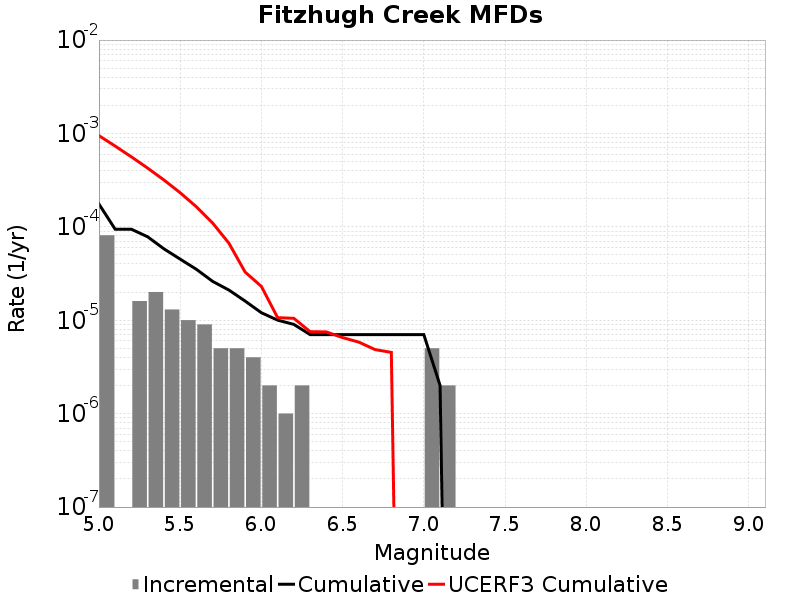

The data file committed next to this chart (first rows):
Magnitude, Incremental Rate, Cumulative Rate, UCERF3 Cumulative Rate
5.05, 8.124366E-5, 1.7552644E-4, 9.474162E-4
5.15, 0.0, 9.4282776E-5, 7.3221093E-4
5.25, 1.6048132E-5, 9.4282776E-5, 5.612673E-4
5.35, 2.0060164E-5, 7.823464E-5, 4.2548197E-4
5.45, 1.3039107E-5, 5.8174475E-5, 3.1762384E-4
5.55, 1.0030082E-5, 4.513537E-5, 2.3194909E-4
5.65, 9.027074E-6, 3.5105288E-5, 1.6389521E-4
5.75, 5.015041E-6, 2.6078214E-5, 1.0983809E-4
5.85, 5.015041E-6, 2.1063173E-5, 6.6898996E-5
5.95, 4.012033E-6, 1.6048132E-5, 3.2791257E-5
6.05, 2.0060165E-6, 1.2036098E-5, 2.3046328E-5
6.15, 1.0030083E-6, 1.0030082E-5, 1.0670202E-5
6.25, 2.0060165E-6, 9.027074E-6, 1.0484182E-5
6.35, 0.0, 7.0210576E-6, 7.5494577E-6
6.45, 0.0, 7.0210576E-6, 7.5025096E-6
6.55, 0.0, 7.0210576E-6, 6.5222625E-6
6.65, 0.0, 7.0210576E-6, 5.832232E-6
6.75, 0.0, 7.0210576E-6, 4.8530396E-6
6.85, 0.0, 7.0210576E-6, 4.529056E-6
6.95, 0.0, 7.0210576E-6, 0.0
7.05, 5.015041E-6, 7.0210576E-6, 0.0
7.15, 2.0060165E-6, 2.0060165E-6, 0.0
7.25, 0.0, 0.0, 0.0
7.35, 0.0, 0.0, 0.0
7.45, 0.0, 0.0, 0.0
7.55, 0.0, 0.0, 0.0
7.65, 0.0, 0.0, 0.0
7.75, 0.0, 0.0, 0.0
7.85, 0.0, 0.0, 0.0
7.95, 0.0, 0.0, 0.0
8.05, 0.0, 0.0, 0.0
8.15, 0.0, 0.0, 0.0
8.25, 0.0, 0.0, 0.0
8.35, 0.0, 0.0, 0.0
8.45, 0.0, 0.0, 0.0
8.55, 0.0, 0.0, 0.0
8.65, 0.0, 0.0, 0.0
8.75, 0.0, 0.0, 0.0
8.85, 0.0, 0.0, 0.0
8.95, 0.0, 0.0, 0.0
9.05, 0.0, 0.0, 0.0
